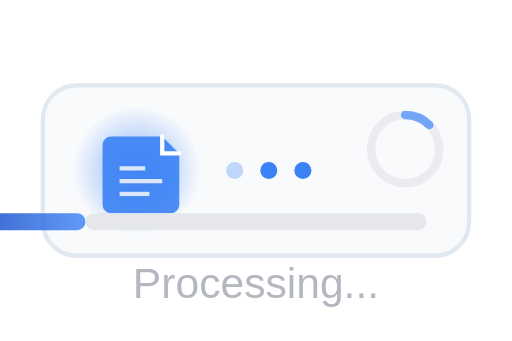
t = 0.00 s
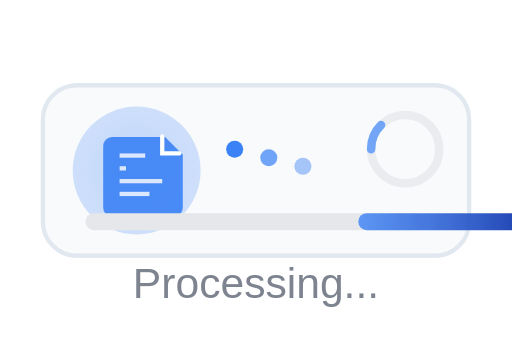
t = 0.75 s
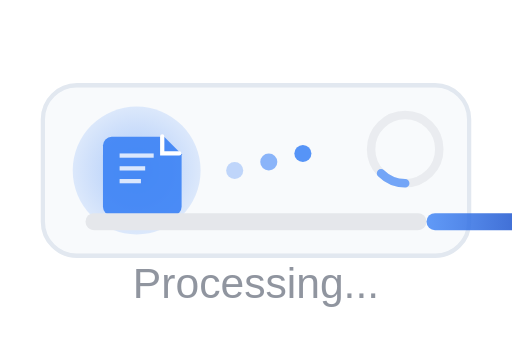
t = 1.50 s
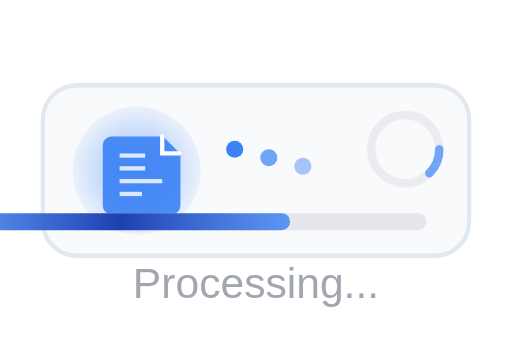
t = 2.25 s
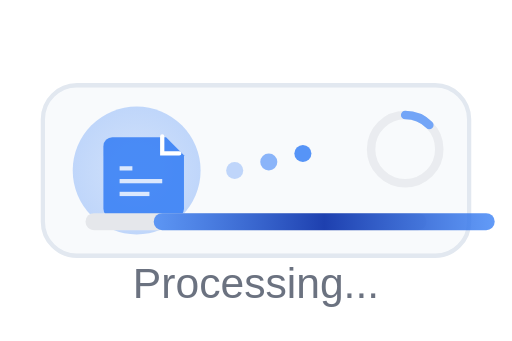
t = 3.00 s
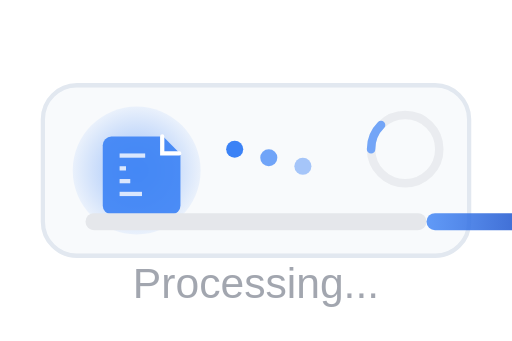
t = 3.75 s

The animated SVG that drew these frames (rendered in a browser with its animation timeline set to each time). Animation: 16 SMIL elements (animate=14,animateTransform=2); one cycle of 4.50 s, repeats indefinitely.

<svg width="120" height="80" viewBox="0 0 120 80" xmlns="http://www.w3.org/2000/svg">
  <defs>
    <!-- Gradient for modern look -->
    <linearGradient id="loadingGradient" x1="0%" y1="0%" x2="100%" y2="0%">
      <stop offset="0%" style="stop-color:#3B82F6;stop-opacity:0.8" />
      <stop offset="50%" style="stop-color:#1E40AF;stop-opacity:1" />
      <stop offset="100%" style="stop-color:#3B82F6;stop-opacity:0.8" />
    </linearGradient>
    
    <!-- Pulsing gradient -->
    <radialGradient id="pulseGradient" cx="50%" cy="50%" r="50%">
      <stop offset="0%" style="stop-color:#3B82F6;stop-opacity:0.6">
        <animate attributeName="stop-opacity" values="0.6;0.2;0.6" dur="2s" repeatCount="indefinite"/>
      </stop>
      <stop offset="100%" style="stop-color:#3B82F6;stop-opacity:0">
        <animate attributeName="stop-opacity" values="0;0.3;0" dur="2s" repeatCount="indefinite"/>
      </stop>
    </radialGradient>
  </defs>
  
  <!-- Background container -->
  <rect x="10" y="20" width="100" height="40" rx="8" fill="#F8FAFC" stroke="#E2E8F0" stroke-width="1"/>
  
  <!-- Document icon with pulse effect -->
  <g transform="translate(20, 28)">
    <!-- Pulsing background -->
    <circle cx="12" cy="12" r="15" fill="url(#pulseGradient)"/>
    
    <!-- Document shape -->
    <path d="M6 4 h12 l4 4 v12 a2 2 0 0 1-2 2 H6 a2 2 0 0 1-2-2 V6 a2 2 0 0 1 2-2 Z" 
          fill="#3B82F6" opacity="0.9">
      <animateTransform attributeName="transform" attributeType="XML" 
                       type="scale" values="1;1.05;1" dur="2s" repeatCount="indefinite"/>
    </path>
    
    <!-- Document corner -->
    <path d="M18 4 v4 h4" fill="none" stroke="white" stroke-width="1" stroke-linecap="round"/>
    
    <!-- Loading lines inside document -->
    <rect x="8" y="8" width="8" height="1" fill="white" opacity="0.8">
      <animate attributeName="width" values="0;8;8;0" dur="3s" repeatCount="indefinite" begin="0s"/>
    </rect>
    <rect x="8" y="11" width="6" height="1" fill="white" opacity="0.8">
      <animate attributeName="width" values="0;6;6;0" dur="3s" repeatCount="indefinite" begin="0.5s"/>
    </rect>
    <rect x="8" y="14" width="10" height="1" fill="white" opacity="0.8">
      <animate attributeName="width" values="0;10;10;0" dur="3s" repeatCount="indefinite" begin="1s"/>
    </rect>
    <rect x="8" y="17" width="7" height="1" fill="white" opacity="0.8">
      <animate attributeName="width" values="0;7;7;0" dur="3s" repeatCount="indefinite" begin="1.5s"/>
    </rect>
  </g>
  
  <!-- Animated dots -->
  <g transform="translate(55, 35)">
    <circle cx="0" cy="5" r="2" fill="#3B82F6">
      <animate attributeName="cy" values="5;0;5" dur="1.5s" repeatCount="indefinite" begin="0s"/>
      <animate attributeName="opacity" values="0.3;1;0.3" dur="1.5s" repeatCount="indefinite" begin="0s"/>
    </circle>
    <circle cx="8" cy="5" r="2" fill="#3B82F6">
      <animate attributeName="cy" values="5;0;5" dur="1.5s" repeatCount="indefinite" begin="0.3s"/>
      <animate attributeName="opacity" values="0.3;1;0.3" dur="1.5s" repeatCount="indefinite" begin="0.3s"/>
    </circle>
    <circle cx="16" cy="5" r="2" fill="#3B82F6">
      <animate attributeName="cy" values="5;0;5" dur="1.5s" repeatCount="indefinite" begin="0.6s"/>
      <animate attributeName="opacity" values="0.3;1;0.3" dur="1.5s" repeatCount="indefinite" begin="0.6s"/>
    </circle>
  </g>
  
  <!-- Progress bar -->
  <g transform="translate(20, 50)">
    <rect x="0" y="0" width="80" height="4" rx="2" fill="#E5E7EB"/>
    <rect x="0" y="0" width="80" height="4" rx="2" fill="url(#loadingGradient)">
      <animate attributeName="x" values="-80;80;80;-80" dur="2.5s" repeatCount="indefinite"/>
    </rect>
  </g>
  
  <!-- Loading text -->
  <text x="60" y="70" text-anchor="middle" fill="#6B7280" font-family="Arial, sans-serif" font-size="10" font-weight="500">
    <animate attributeName="opacity" values="0.5;1;0.5" dur="2s" repeatCount="indefinite"/>
    Processing...
  </text>
  
  <!-- Spinning loader (alternative design) -->
  <g transform="translate(95, 35)" opacity="0.7">
    <circle cx="0" cy="0" r="8" fill="none" stroke="#E5E7EB" stroke-width="2"/>
    <path d="M0,-8 A8,8 0 0,1 5.66,-5.66" fill="none" stroke="#3B82F6" stroke-width="2" stroke-linecap="round">
      <animateTransform attributeName="transform" attributeType="XML" 
                       type="rotate" values="0;360" dur="1s" repeatCount="indefinite"/>
    </path>
  </g>
</svg>
